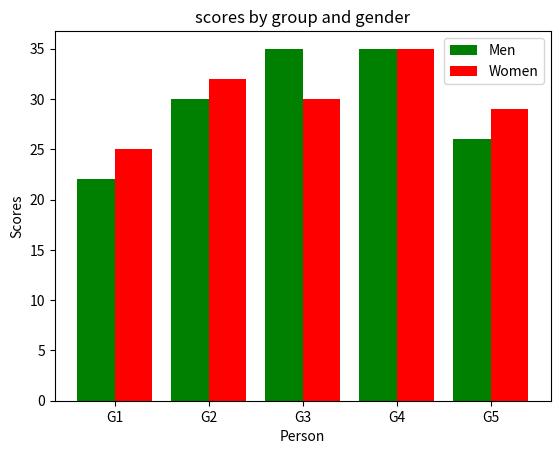

The matplotlib source for this figure:
import numpy as np
import matplotlib.pyplot as plt

y1 = [22,30,35,35,26]
y2 = [25,32,30,35,29]
x_labels = ['G1','G2','G3','G4','G5']
x1 = np.arange(5)
width = 0.40

plt.bar(x1-0.2,y1,color="green",width=width,label='Men')
plt.bar(x1+0.2,y2,color="red",width=width,label='Women')
plt.xticks(x1,x_labels)



plt.xlabel("Person")
plt.ylabel("Scores")
plt.legend()

plt.title("scores by group and gender")
plt.show()



